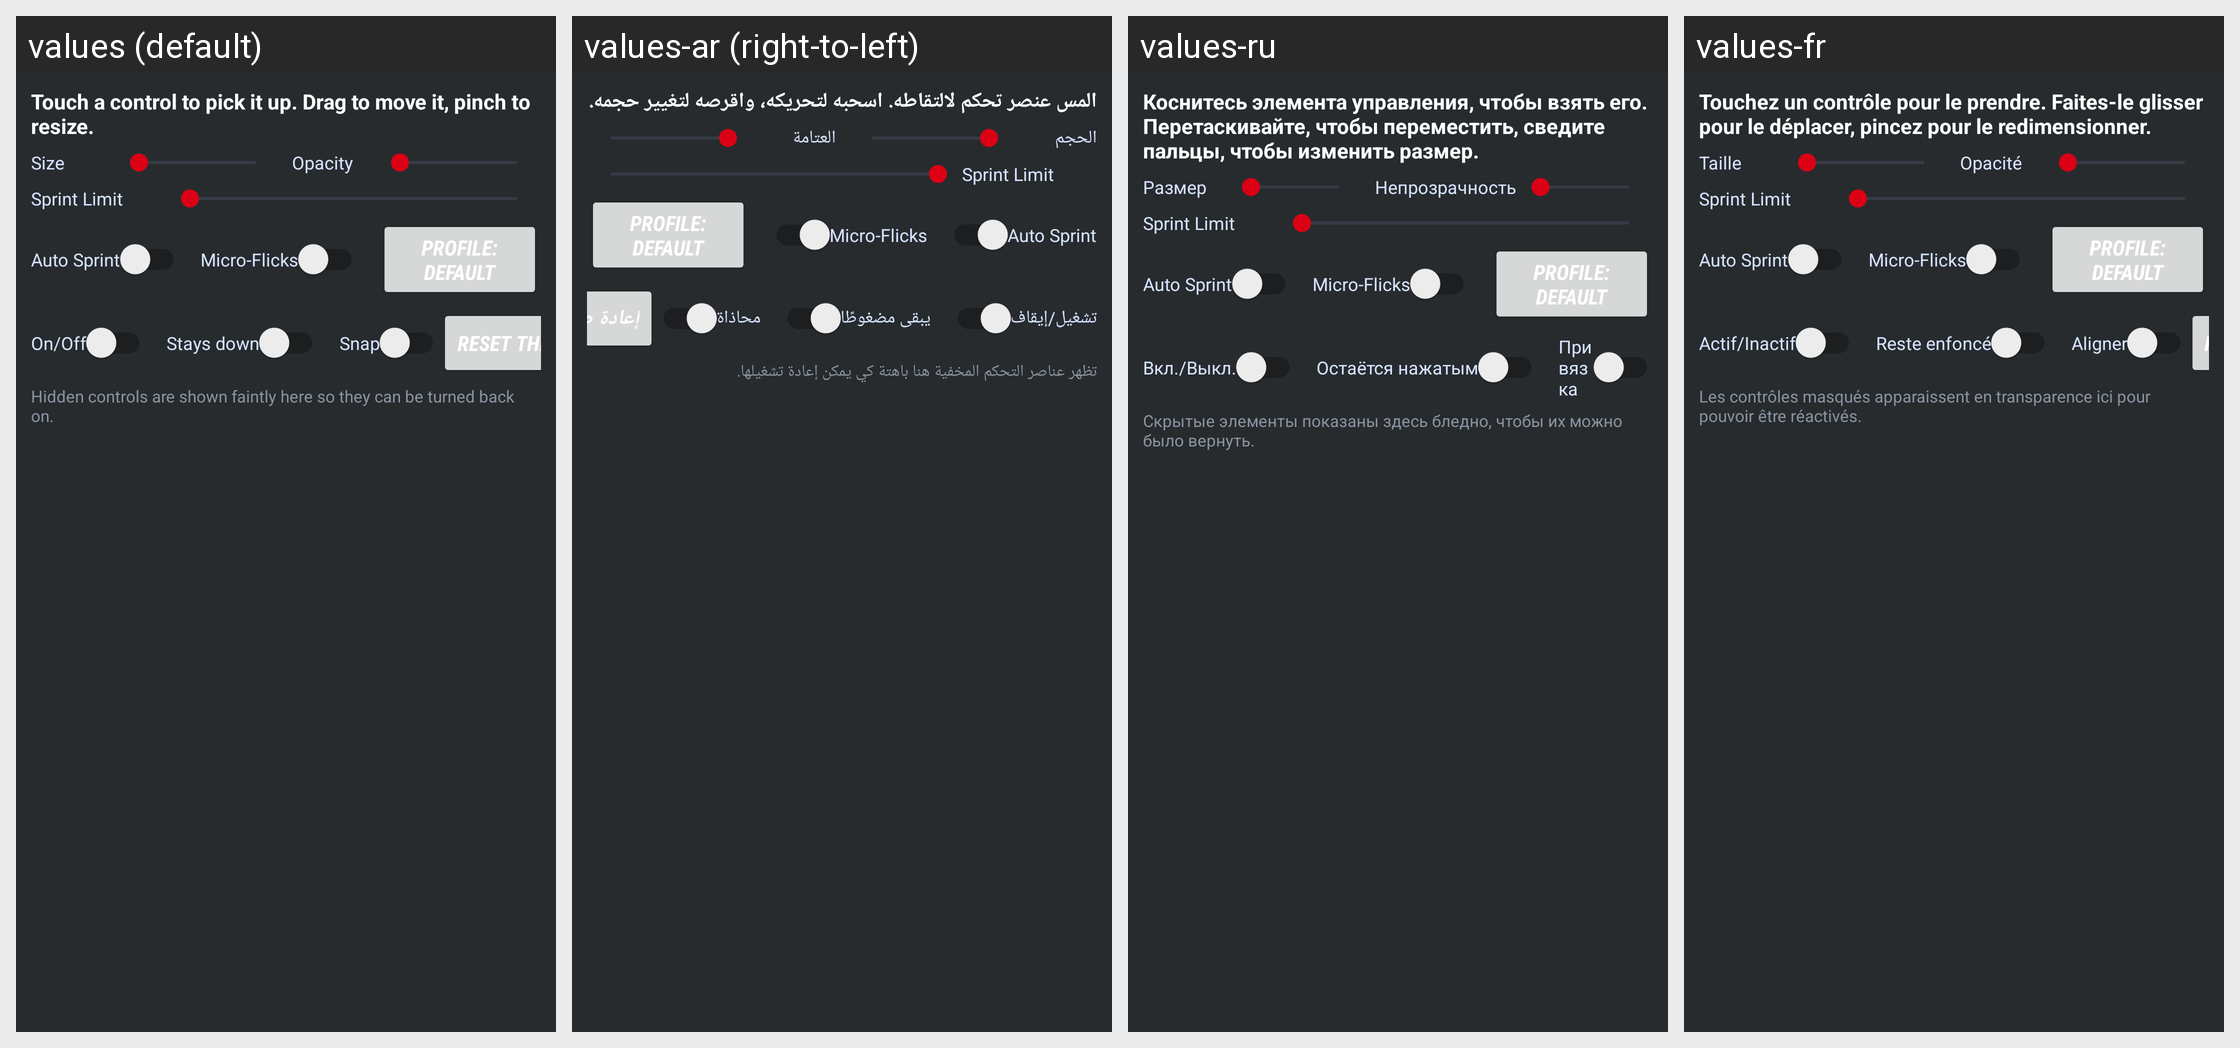

Strings drawn on this Android screen and how each of the app's shown locales translates them:
Android screen res/layout/edit_panel.xml rendered under 4 locales, left to right: values (default), values-ar (right-to-left), values-ru, values-fr. Device: Nexus 5 (rendered at 1080×1920; each locale shown at half size, 540×960, under a caption strip naming it); theme Theme.PES17.
Other locales in the repository, not shown: values-es, values-pt-rPT.
Strings drawn on this screen, with the default value and each locale's value (text and hints the layout hard-codes, and strings that could not be matched under every locale, appear in the picture but are not listed):

edit_pick_one
  values: Touch a control to pick it up. Drag to move it, pinch to resize.
  values-ar: المس عنصر تحكم لالتقاطه. اسحبه لتحريكه، واقرصه لتغيير حجمه.
  values-ru: Коснитесь элемента управления, чтобы взять его. Перетаскивайте, чтобы переместить, сведите пальцы, чтобы изменить размер.
  values-fr: Touchez un contrôle pour le prendre. Faites-le glisser pour le déplacer, pincez pour le redimensionner.

size
  values: Size
  values-ar: الحجم
  values-ru: Размер
  values-fr: Taille

opacity
  values: Opacity
  values-ar: العتامة
  values-ru: Непрозрачность
  values-fr: Opacité

shown
  values: On/Off
  values-ar: تشغيل/إيقاف
  values-ru: Вкл./Выкл.
  values-fr: Actif/Inactif

toggle
  values: Stays down
  values-ar: يبقى مضغوطًا
  values-ru: Остаётся нажатым
  values-fr: Reste enfoncé

snap
  values: Snap
  values-ar: محاذاة
  values-ru: Привязка
  values-fr: Aligner

edit_hint
  values: Hidden controls are shown faintly here so they can be turned back on.
  values-ar: تظهر عناصر التحكم المخفية هنا باهتة كي يمكن إعادة تشغيلها.
  values-ru: Скрытые элементы показаны здесь бледно, чтобы их можно было вернуть.
  values-fr: Les contrôles masqués apparaissent en transparence ici pour pouvoir être réactivés.
